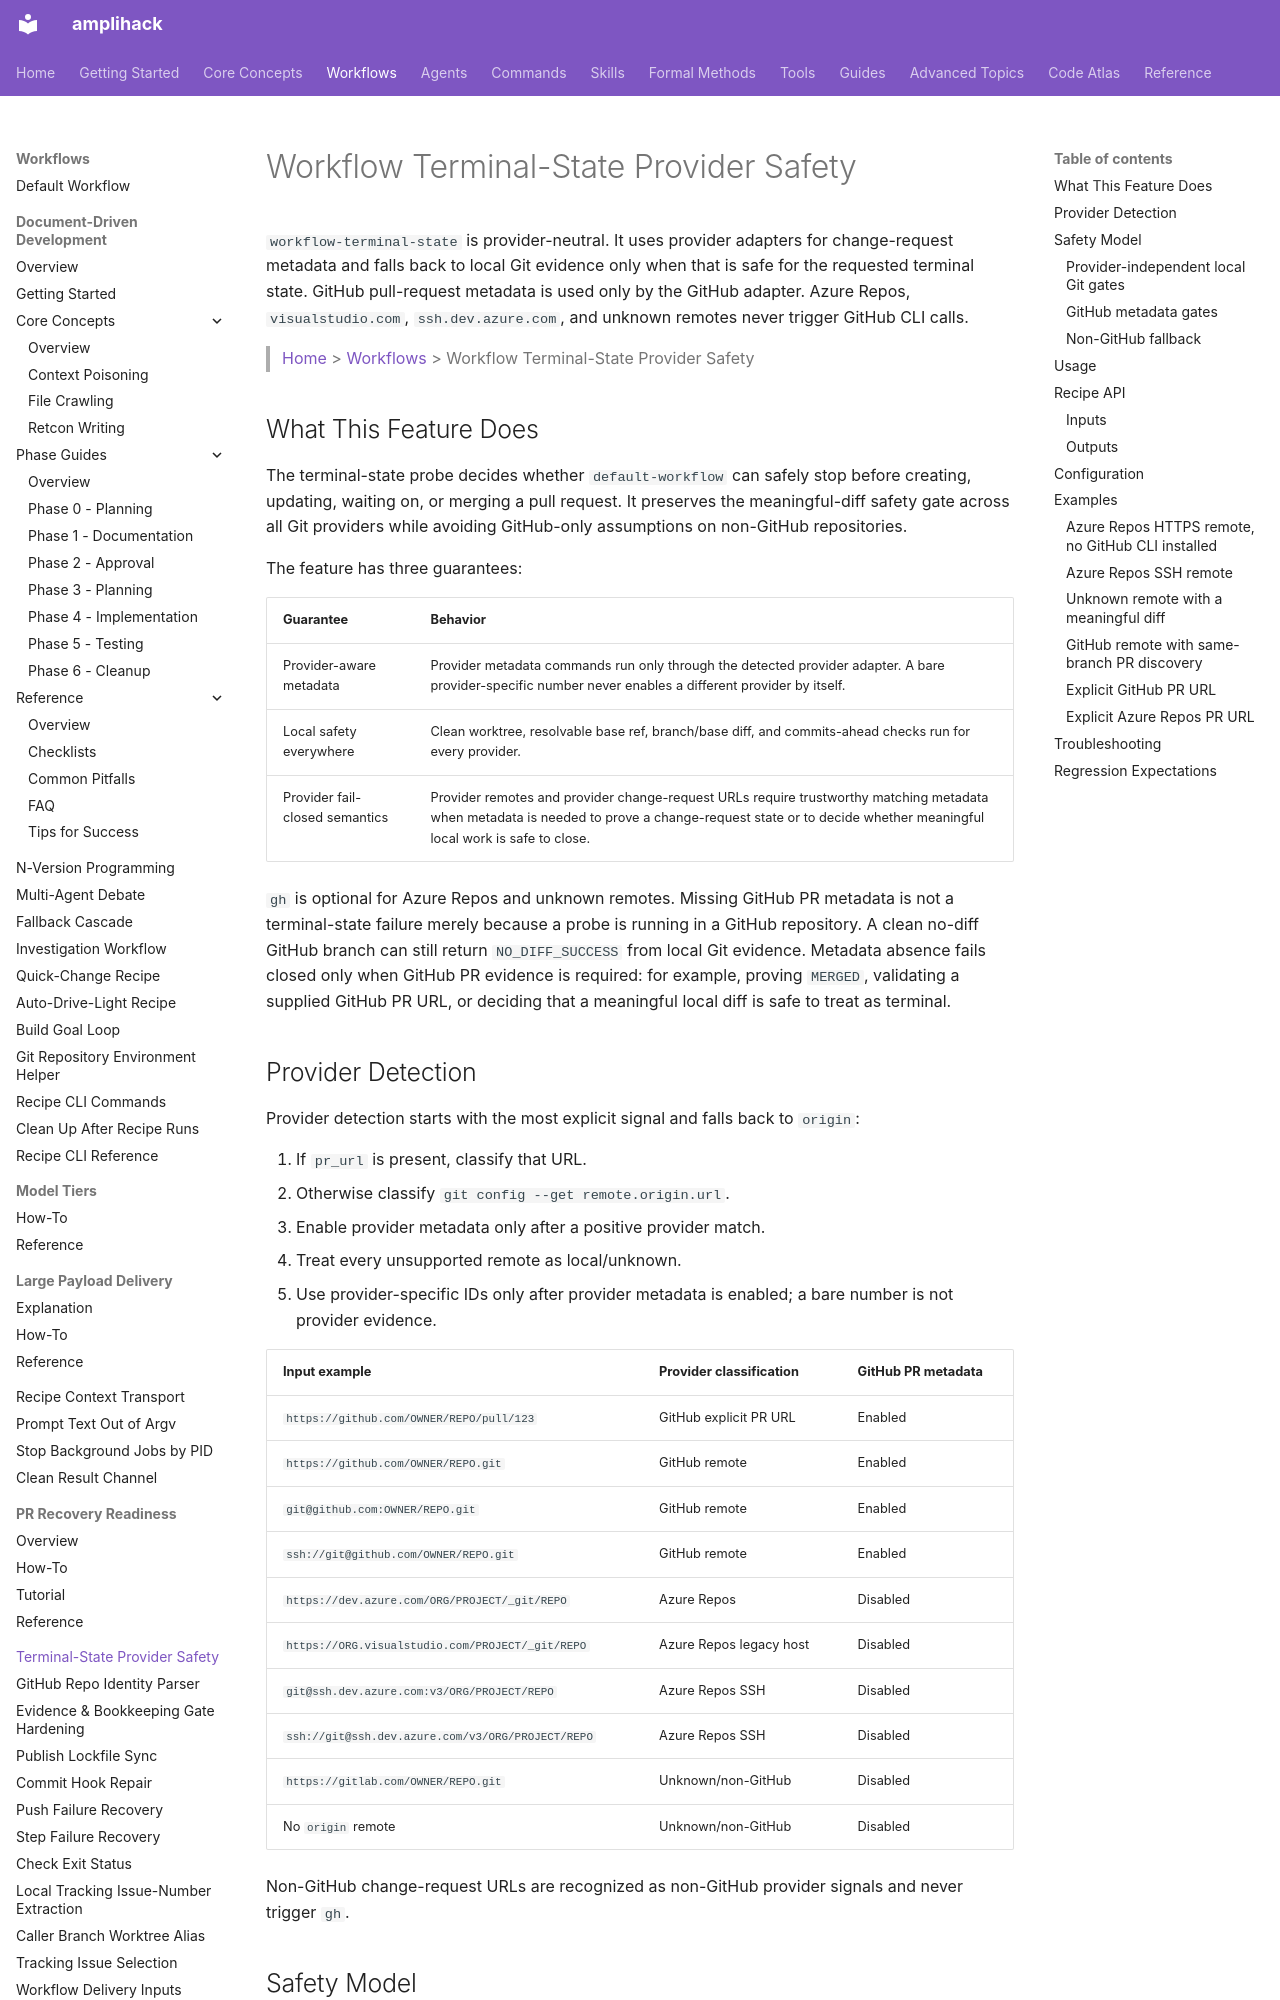

repository: rysweet/amplihack-rs · page: reference/workflow-terminal-state-provider-safety/index.html · generator: mkdocs

# Workflow Terminal-State Provider Safety

`workflow-terminal-state` is provider-neutral. It uses provider adapters for
change-request metadata and falls back to local Git evidence only when that is
safe for the requested terminal state. GitHub pull-request metadata is used only
by the GitHub adapter. Azure Repos, `visualstudio.com`, `ssh.dev.azure.com`, and
unknown remotes never trigger GitHub CLI calls.

> [Home](../index.md) > [Workflows](../claude/workflow/DEFAULT_WORKFLOW.md) > Workflow Terminal-State Provider Safety

## What This Feature Does

The terminal-state probe decides whether `default-workflow` can safely stop
before creating, updating, waiting on, or merging a pull request. It preserves
the meaningful-diff safety gate across all Git providers while avoiding
GitHub-only assumptions on non-GitHub repositories.

The feature has three guarantees:

| Guarantee | Behavior |
| --- | --- |
| Provider-aware metadata | Provider metadata commands run only through the detected provider adapter. A bare provider-specific number never enables a different provider by itself. |
| Local safety everywhere | Clean worktree, resolvable base ref, branch/base diff, and commits-ahead checks run for every provider. |
| Provider fail-closed semantics | Provider remotes and provider change-request URLs require trustworthy matching metadata when metadata is needed to prove a change-request state or to decide whether meaningful local work is safe to close. |

`gh` is optional for Azure Repos and unknown remotes. Missing GitHub PR
metadata is not a terminal-state failure merely because a probe is running in a
GitHub repository. A clean no-diff GitHub branch can still return
`NO_DIFF_SUCCESS` from local Git evidence. Metadata absence fails closed only
when GitHub PR evidence is required: for example, proving `MERGED`, validating
a supplied GitHub PR URL, or deciding that a meaningful local diff is safe to
treat as terminal.
